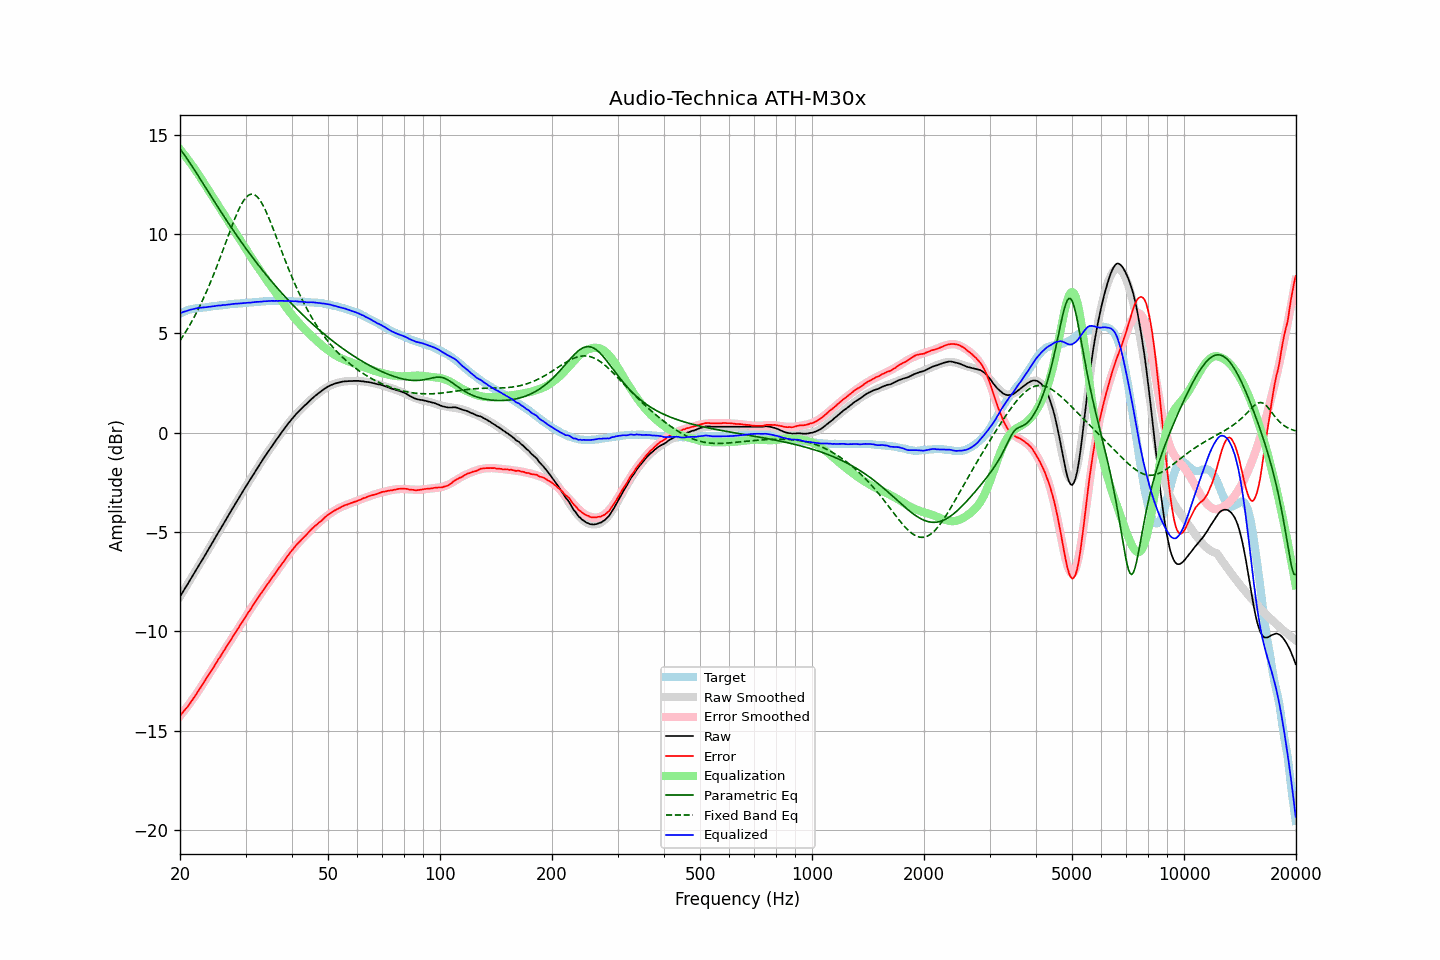

The file beside this chart, header and first rows:
frequency, raw, error, smoothed, error_smoothed, equalization, parametric_eq, fixed_band_eq, equalized_raw, equalized_smoothed, target
20.00, -8.25, -14.24, -8.25, -14.27, 14.27, 14.29, 4.64, 6.01, 6.01, 5.99
20.20, -8.12, -14.15, -8.12, -14.16, 14.16, 14.18, 4.76, 6.04, 6.04, 6.03
20.40, -7.98, -14.05, -7.99, -14.06, 14.06, 14.07, 4.88, 6.08, 6.07, 6.07
20.61, -7.86, -13.95, -7.85, -13.96, 13.96, 13.96, 5.01, 6.10, 6.10, 6.10
20.81, -7.72, -13.86, -7.72, -13.85, 13.85, 13.84, 5.14, 6.13, 6.13, 6.14
21.02, -7.59, -13.77, -7.59, -13.74, 13.74, 13.72, 5.27, 6.15, 6.15, 6.18
21.23, -7.45, -13.65, -7.45, -13.63, 13.63, 13.60, 5.41, 6.18, 6.18, 6.20
21.44, -7.32, -13.54, -7.32, -13.52, 13.52, 13.48, 5.55, 6.20, 6.20, 6.22
21.66, -7.18, -13.42, -7.19, -13.41, 13.41, 13.35, 5.70, 6.22, 6.22, 6.24
21.87, -7.05, -13.30, -7.05, -13.29, 13.29, 13.23, 5.85, 6.24, 6.24, 6.25
22.09, -6.91, -13.18, -6.92, -13.17, 13.17, 13.10, 6.00, 6.26, 6.26, 6.27
22.31, -6.78, -13.06, -6.78, -13.06, 13.06, 12.98, 6.16, 6.28, 6.27, 6.27
22.54, -6.65, -12.93, -6.65, -12.93, 12.93, 12.85, 6.32, 6.29, 6.28, 6.28
22.76, -6.51, -12.81, -6.51, -12.81, 12.81, 12.72, 6.49, 6.30, 6.29, 6.29
22.99, -6.38, -12.68, -6.38, -12.68, 12.68, 12.59, 6.66, 6.30, 6.30, 6.29
23.22, -6.24, -12.55, -6.24, -12.55, 12.55, 12.46, 6.83, 6.31, 6.31, 6.30
23.45, -6.11, -12.42, -6.11, -12.43, 12.43, 12.33, 7.01, 6.31, 6.32, 6.31
23.69, -5.98, -12.30, -5.97, -12.30, 12.30, 12.20, 7.20, 6.32, 6.33, 6.32
23.92, -5.83, -12.16, -5.83, -12.17, 12.17, 12.07, 7.39, 6.34, 6.34, 6.33
24.16, -5.70, -12.05, -5.70, -12.04, 12.04, 11.95, 7.58, 6.34, 6.35, 6.35
24.40, -5.56, -11.93, -5.56, -11.91, 11.91, 11.82, 7.77, 6.35, 6.36, 6.37
24.65, -5.42, -11.79, -5.42, -11.79, 11.79, 11.69, 7.98, 6.36, 6.36, 6.37
24.89, -5.28, -11.66, -5.28, -11.66, 11.66, 11.56, 8.18, 6.38, 6.38, 6.38
25.14, -5.14, -11.53, -5.15, -11.53, 11.53, 11.43, 8.39, 6.39, 6.39, 6.39
25.39, -5.00, -11.39, -5.01, -11.40, 11.40, 11.31, 8.60, 6.40, 6.40, 6.39
25.65, -4.87, -11.29, -4.87, -11.28, 11.28, 11.18, 8.81, 6.40, 6.41, 6.41
25.91, -4.74, -11.15, -4.73, -11.15, 11.15, 11.05, 9.03, 6.41, 6.42, 6.41
26.16, -4.59, -11.01, -4.60, -11.02, 11.02, 10.93, 9.25, 6.43, 6.43, 6.42
26.43, -4.47, -10.89, -4.46, -10.89, 10.89, 10.81, 9.47, 6.43, 6.43, 6.43
26.69, -4.32, -10.76, -4.32, -10.76, 10.76, 10.68, 9.69, 6.44, 6.44, 6.44
26.96, -4.18, -10.64, -4.19, -10.64, 10.64, 10.56, 9.91, 6.45, 6.45, 6.46
27.23, -4.05, -10.52, -4.05, -10.51, 10.51, 10.44, 10.13, 6.45, 6.46, 6.47
27.50, -3.91, -10.39, -3.91, -10.38, 10.38, 10.32, 10.34, 6.47, 6.47, 6.47
27.77, -3.77, -10.24, -3.78, -10.25, 10.25, 10.20, 10.55, 6.48, 6.48, 6.47
28.05, -3.64, -10.13, -3.64, -10.13, 10.13, 10.08, 10.75, 6.48, 6.48, 6.49
28.33, -3.50, -9.99, -3.51, -10.00, 10.00, 9.96, 10.95, 6.50, 6.49, 6.49
28.62, -3.38, -9.87, -3.37, -9.87, 9.87, 9.84, 11.13, 6.50, 6.50, 6.50
28.90, -3.24, -9.75, -3.24, -9.75, 9.75, 9.73, 11.31, 6.50, 6.51, 6.51
29.19, -3.10, -9.61, -3.10, -9.62, 9.62, 9.61, 11.46, 6.52, 6.52, 6.50
29.48, -2.97, -9.50, -2.97, -9.49, 9.49, 9.50, 11.61, 6.52, 6.52, 6.53
29.78, -2.83, -9.36, -2.84, -9.37, 9.37, 9.39, 11.73, 6.53, 6.53, 6.53
30.08, -2.71, -9.24, -2.71, -9.24, 9.24, 9.27, 11.83, 6.54, 6.53, 6.54
30.38, -2.57, -9.11, -2.57, -9.12, 9.12, 9.16, 11.91, 6.54, 6.54, 6.54
30.68, -2.44, -9.00, -2.44, -8.99, 8.99, 9.05, 11.97, 6.55, 6.55, 6.55
30.99, -2.32, -8.88, -2.31, -8.87, 8.87, 8.94, 12.00, 6.54, 6.55, 6.55
31.30, -2.18, -8.74, -2.18, -8.74, 8.74, 8.83, 12.01, 6.56, 6.56, 6.56
31.61, -2.05, -8.62, -2.05, -8.62, 8.62, 8.73, 11.99, 6.57, 6.57, 6.57
31.93, -1.93, -8.50, -1.92, -8.50, 8.50, 8.62, 11.94, 6.58, 6.58, 6.57
32.24, -1.79, -8.36, -1.80, -8.38, 8.38, 8.52, 11.87, 6.59, 6.58, 6.57
32.57, -1.67, -8.26, -1.67, -8.26, 8.26, 8.41, 11.78, 6.59, 6.59, 6.59
32.89, -1.54, -8.14, -1.55, -8.14, 8.14, 8.31, 11.67, 6.60, 6.59, 6.60
33.22, -1.42, -8.03, -1.42, -8.02, 8.02, 8.21, 11.54, 6.60, 6.60, 6.60
33.55, -1.29, -7.90, -1.30, -7.90, 7.90, 8.11, 11.39, 6.61, 6.61, 6.61
33.89, -1.17, -7.79, -1.17, -7.79, 7.79, 8.00, 11.22, 6.62, 6.61, 6.62
34.23, -1.05, -7.68, -1.05, -7.67, 7.67, 7.91, 11.05, 6.62, 6.62, 6.62
34.57, -0.93, -7.56, -0.93, -7.56, 7.56, 7.81, 10.86, 6.63, 6.62, 6.63
34.92, -0.81, -7.44, -0.82, -7.44, 7.44, 7.71, 10.66, 6.63, 6.63, 6.63
35.27, -0.69, -7.33, -0.70, -7.33, 7.33, 7.61, 10.46, 6.64, 6.63, 6.63
35.62, -0.58, -7.22, -0.58, -7.22, 7.22, 7.52, 10.25, 6.63, 6.64, 6.64
35.97, -0.47, -7.11, -0.47, -7.10, 7.10, 7.42, 10.04, 6.63, 6.64, 6.63
... 635 more rows
